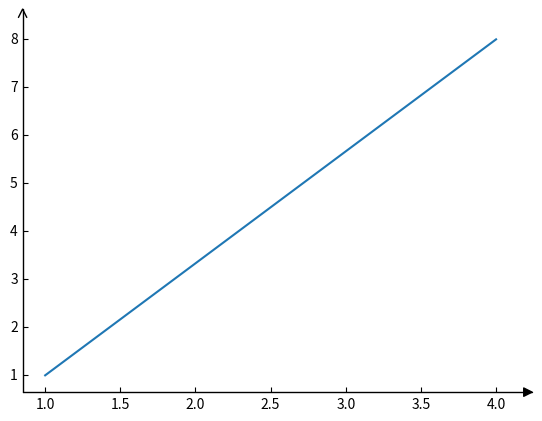

Write Python code to recreate this figure.
import matplotlib.pyplot as plt
import mpl_toolkits.axisartist as axisartist

#创建画布
fig = plt.figure()
#使用axisartist.Subplot方法创建一个绘图区对象ax
ax = axisartist.Subplot(fig, 111)
#将绘图区对象添加到画布中
fig.add_axes(ax)
#通过set_axisline_style方法设置绘图区的底部及左侧坐标轴样式
#"-|>"代表实心箭头："->"代表空心箭头
ax.axis["bottom"].set_axisline_style("-|>", size = 1.5)
ax.axis["left"].set_axisline_style("->", size = 1.5)
#通过set_visible方法设置绘图区的顶部及右侧坐标轴隐藏
ax.axis["top"].set_visible(False)
ax.axis["right"].set_visible(False)
x=[1,4]
y=[1,8]
plt.plot(x,y)
plt.show()
